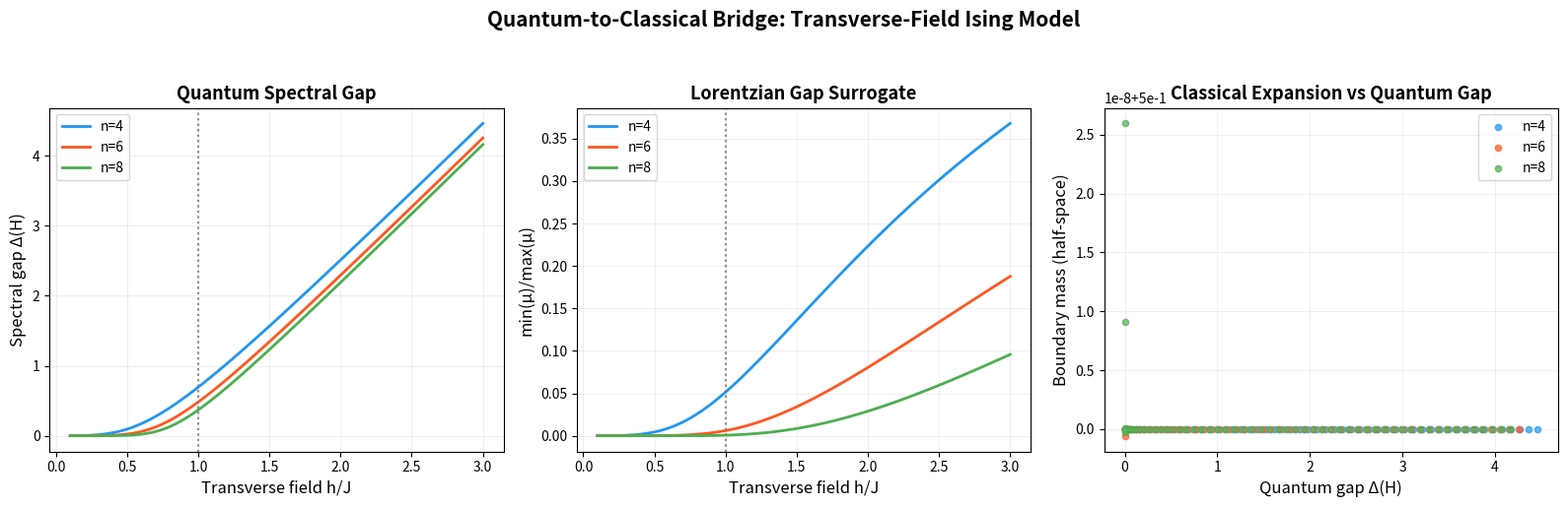

The matplotlib source for this figure:
"""
Visualization: Quantum-to-Classical Gap Bridge

Visualizes the central correspondence: how the quantum spectral gap of a
transverse-field Ising model controls the Lorentzian gap surrogate and
classical expansion (boundary mass) of the ground-state measurement distribution.

Three panels show:
1. Quantum gap vs transverse field strength
2. Lorentzian gap surrogate tracking the quantum gap
3. Scatter plot revealing the quantitative bridge: classical expansion vs quantum gap
"""

import numpy as np
import matplotlib
matplotlib.use('Agg')
import matplotlib.pyplot as plt


def pauli_x():
    return np.array([[0, 1], [1, 0]], dtype=complex)

def pauli_z():
    return np.array([[1, 0], [0, -1]], dtype=complex)

def kron_at(op, site, n):
    result = np.eye(1, dtype=complex)
    for i in range(n):
        result = np.kron(result, op if i == site else np.eye(2, dtype=complex))
    return result

def tfim_hamiltonian(n, J, h):
    dim = 2**n
    H = np.zeros((dim, dim), dtype=complex)
    for i in range(n - 1):
        H -= J * kron_at(pauli_z(), i, n) @ kron_at(pauli_z(), i + 1, n)
    for i in range(n):
        H -= h * kron_at(pauli_x(), i, n)
    return H

def analyze(n, J, h):
    H = tfim_hamiltonian(n, J, h)
    evals, evecs = np.linalg.eigh(H)
    idx = np.argsort(evals)
    probs = np.abs(evecs[:, idx[0]])**2
    gap = evals[idx[1]] - evals[idx[0]]
    p_min, p_max = np.min(probs), np.max(probs)
    lor = p_min / p_max if p_max > 1e-15 else 0.0
    half = set(range(2**(n-1)))
    bm = sum(probs[x] for x in half if any(x ^ (1 << b) not in half for b in range(n)))
    return float(gap), lor, bm


fig, axes = plt.subplots(1, 3, figsize=(16, 5))

colors = {'4': '#2196F3', '6': '#FF5722', '8': '#4CAF50'}

for n in [4, 6, 8]:
    h_vals = np.linspace(0.1, 3.0, 60)
    gaps, lors, bms = [], [], []
    for h in h_vals:
        g, l, b = analyze(n, 1.0, h)
        gaps.append(g)
        lors.append(l)
        bms.append(b)

    c = colors[str(n)]

    axes[0].plot(h_vals, gaps, color=c, linewidth=2, label=f'n={n}')
    axes[0].set_xlabel('Transverse field h/J', fontsize=12)
    axes[0].set_ylabel('Spectral gap Δ(H)', fontsize=12)
    axes[0].set_title('Quantum Spectral Gap', fontsize=13, fontweight='bold')
    axes[0].axvline(x=1.0, color='gray', linestyle=':', alpha=0.5)
    axes[0].legend(fontsize=10)
    axes[0].grid(True, alpha=0.2)

    axes[1].plot(h_vals, lors, color=c, linewidth=2, label=f'n={n}')
    axes[1].set_xlabel('Transverse field h/J', fontsize=12)
    axes[1].set_ylabel('min(μ)/max(μ)', fontsize=12)
    axes[1].set_title('Lorentzian Gap Surrogate', fontsize=13, fontweight='bold')
    axes[1].axvline(x=1.0, color='gray', linestyle=':', alpha=0.5)
    axes[1].legend(fontsize=10)
    axes[1].grid(True, alpha=0.2)

    axes[2].scatter(gaps, bms, color=c, s=20, alpha=0.7, label=f'n={n}')
    axes[2].set_xlabel('Quantum gap Δ(H)', fontsize=12)
    axes[2].set_ylabel('Boundary mass (half-space)', fontsize=12)
    axes[2].set_title('Classical Expansion vs Quantum Gap', fontsize=13, fontweight='bold')
    axes[2].legend(fontsize=10)
    axes[2].grid(True, alpha=0.2)

plt.suptitle('Quantum-to-Classical Bridge: Transverse-Field Ising Model',
             fontsize=15, fontweight='bold', y=1.02)
plt.tight_layout()
plt.savefig('viz_gap_bridge.png', dpi=150, bbox_inches='tight')
